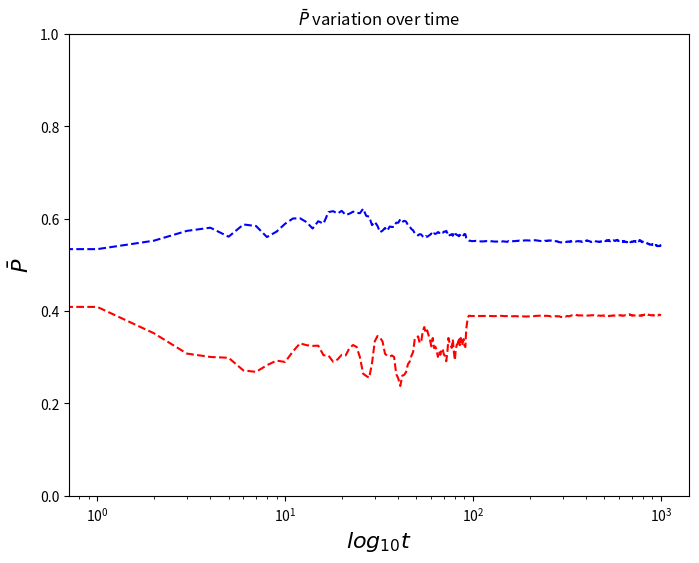

Source code (Python):
import random as rand
import itertools as iter
import collections
import matplotlib.pyplot as plt

ger = 1000
N = 100
rondas = 1
mut1, mut2, mut3, mut4, mut5, mut6 = 0.001, 0.002, 0.01, 0.02, 0.1, 0.2
mut = mut1
average_list = []                                       # lista dos average de cada geracao

population = collections.defaultdict(list)

'''Function to populate, returns a dictionary = {User:(p,q,payoff)}'''

def populate(popl):                                     # populates our sample
    i = 1
    while i <= N:
        popl['S' + str(i)] = [rand.uniform(0,1),rand.uniform(0,1), 0]
        i += 1
    # print("population:\n", popl)
    return popl

'''Function that calculates the random encounters'''
'''Args: Population (dictionary), Round number (integer), Generation number(integer)'''
'''Output: New population sample (dictionary)'''

def random_encounters(popl, ron, ger):
    ronda = ron
    geracao = ger
    combinations = [(x, y) for idx, x in enumerate(list(popl)) for y in list(popl)[idx + 1:]]
    payoff_total = 0
    average_p, average_q = 0, 0
    j = 0
    # payof_frac_tot = 0 #
    popl_new = collections.defaultdict(list)          # populacao da geracao seguinte
    top5, top5_p, top5_q = [0] * 5, [0] * 5, [0] * 5
    for comb in combinations:                         # o cada combination corresponde a um par de utlizadores (S1,S2) como no paper
        if popl[comb[0]][0] >= popl[comb[1]][1]:      # se o p do S1 for maior ou igual que o q do S2
            popl[comb[0]][2] += 1 - popl[comb[0]][0]  # o payoff do S1 sera igual a 1-p
            popl[comb[1]][2] += popl[comb[0]][0]      # o payoff do S2 ira aumentar em P
            payoff_total += 1


    for person in popl.keys():
        popl[person][2] /= payoff_total

        average_p += popl[person][0]
        average_q += popl[person][1]

        # calculates new population taking into account the mutations
    l_popl = list(popl.keys())
    # print("popl:\n", popl)
    i = 0
    while i < N:
        comparing = 0
        r = rand.random()
        p = 0
        r_t = False
        var = i
        while p < N:
            comparing += popl[l_popl[var - p]][2]
            if r < comparing:

                r_t = True
                new_p = rand.uniform(popl[l_popl[var - p]][0] - popl[l_popl[var - p]][0] * mut, popl[l_popl[var - p]][0] + popl[l_popl[var - p]][0] * mut)
                new_q = rand.uniform(popl[l_popl[var - p]][1] - popl[l_popl[var - p]][1] * mut, popl[l_popl[var - p]][1] + popl[l_popl[var - p]][1] * mut)
                popl_new['S' + str(i + 1)] = [new_p, new_q, 0]
                break
            p+=1
        if not r_t:
            new_p = rand.uniform(popl[l_popl[i]][0] - popl[l_popl[i]][0] * mut,
                                 popl[l_popl[i]][0] + popl[l_popl[i]][0] * mut)
            new_q = rand.uniform(popl[l_popl[i]][1] - popl[l_popl[i]][1] * mut,
                                 popl[l_popl[i]][1] + popl[l_popl[i]][1] * mut)
            popl_new['S' + str(i + 1)] = [new_p, new_q, 0]
        i += 1

    # print("popl_new:\n", popl_new)
    # print('--------RONDA:------------', ronda, '----Geracao:-----', geracao)

    '''print('top 5 payoff:', top5)
    print('top 5 pespes:', top5_p)
    print('top 5 quesques:', top5_q)'''

    average_p /= N
    average_q /= N
    if ronda == 0:
        average_list.append([[average_p, average_q]])
    else:
        average_list[geracao].append([average_p, average_q])
    '''print('average p:',average_p)
    print('average q:',average_q)'''
    num_rands = []                               #hack to make sure we dont have more than 100 offpsrings, deletes randomly the overflow
    while len(num_rands) < j - N:
        r = rand.randint(1, j)
        if r not in num_rands:
            num_rands.append(r)
            del (popl_new['S' + str(r)])
    # payof_frac_tot+= popl[person][2] # has to be 1 in the end
    return popl_new,payoff_total


def main():
    popl_sample = populate(population)
    ronda = 0
    for j in range(0, rondas):
        geracao = 0
        for i in range(0, ger):
            popl_new, payoff_total = random_encounters(popl_sample, ronda, geracao)
            # print(len(popl_new))
            # print(popl_sample)
            # print(popl_new)
            popl_sample = popl_new
            geracao += 1

            if payoff_total >= 4900:
                print("geracao:",geracao,"\npopl:",popl_new)


        ronda += 1

    # print(average_list)
    p_list, q_list = [], []
    for i in average_list:
        to_append_p, to_append_q = 0, 0
        for j in i:
            to_append_p += j[0]
            to_append_q += j[1]
        to_append_p /= rondas
        to_append_q /= rondas
        p_list.append(to_append_p)
        q_list.append(to_append_q)

    print(p_list)
    print(q_list)

    plt.subplots(figsize=(8, 6))
    plt.title('$\\bar{P}$ variation over time'),plt.ylabel('$\\bar{P}$',fontsize=16), plt.xlabel('$log_{10}t$', fontsize=16)

    plt.plot(range(ger), p_list, color='blue', label="average_p", linestyle='--')
    plt.plot(range(ger), q_list, color='red', label="average_q", linestyle='--')
    plt.xscale("log")
    plt.ylim([0, 1])
    plt.show()

    return 0


if __name__ == '__main__':
    main()
